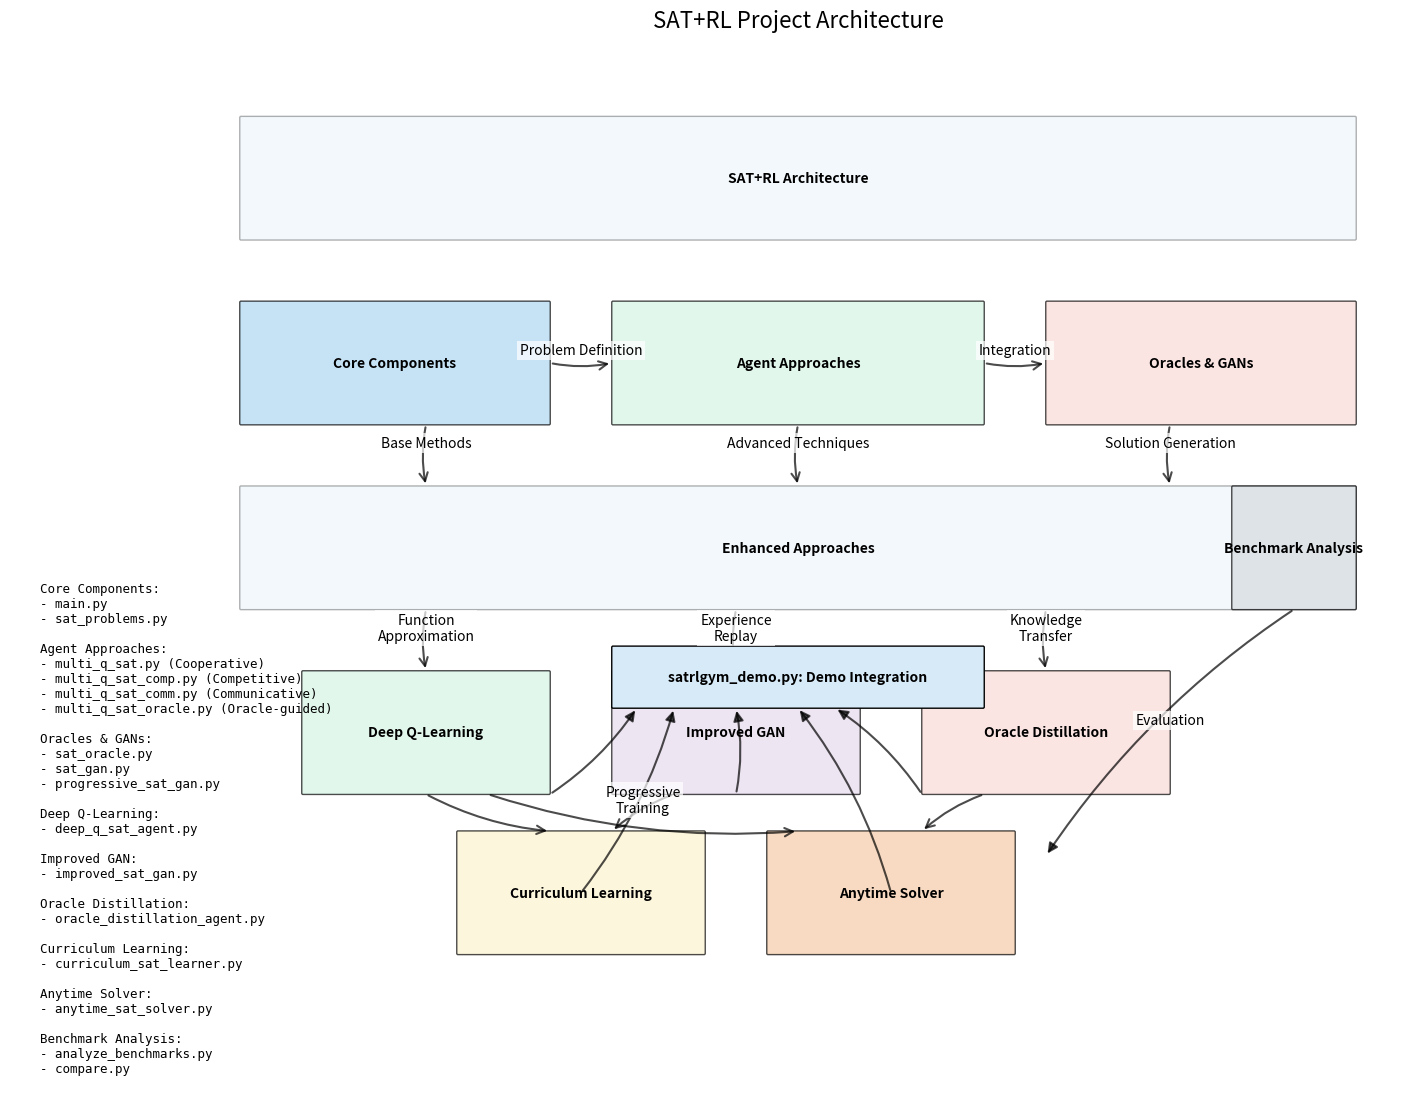

Write Python code to recreate this figure.
#!/usr/bin/env python3
"""
Generate an architecture diagram for the SAT+RL project.
This script creates a visual representation of how the different components
of the SAT+RL project interact with each other.
"""

import matplotlib.patches as patches
import matplotlib.pyplot as plt


def create_box(ax, x, y, width, height, name, color="lightblue", alpha=0.7):
    """Create a box with rounded corners and a label."""
    rect = patches.FancyBboxPatch(
        (x, y),
        width,
        height,
        boxstyle=patches.BoxStyle("Round", pad=0.02, rounding_size=0.1),
        facecolor=color,
        alpha=alpha,
        edgecolor="black",
        linewidth=1,
    )
    ax.add_patch(rect)
    ax.text(
        x + width / 2, y + height / 2, name, ha="center", va="center", fontweight="bold"
    )
    return rect


def create_arrow(
    ax, start, end, color="black", style="->", width=1.5, alpha=0.7, label=None
):
    """Create an arrow from start to end."""
    x1, y1 = start
    x2, y2 = end

    # Use FancyArrowPatch for proper arrow styling
    arrow = patches.FancyArrowPatch(
        (x1, y1),
        (x2, y2),
        arrowstyle=style,
        connectionstyle="arc3,rad=0.1",  # Slightly curved arrow
        mutation_scale=15,  # Size of arrow head
        linewidth=width,
        edgecolor=color,
        facecolor=color,
        alpha=alpha,
    )
    ax.add_patch(arrow)

    if label:
        # Add label in the middle of the arrow
        # Calculate position with some offset for the curved arrow
        middle_x = (x1 + x2) / 2
        middle_y = (y1 + y2) / 2 + 1  # Slight offset for curved arrow
        ax.text(
            middle_x,
            middle_y,
            label,
            ha="center",
            va="center",
            bbox=dict(facecolor="white", alpha=0.7, edgecolor="none", pad=2),
        )


def generate_architecture_diagram():
    """Generate the complete architecture diagram."""
    fig, ax = plt.subplots(figsize=(16, 12))

    # Set up the plot
    ax.set_xlim(0, 100)
    ax.set_ylim(0, 75)
    ax.axis("off")
    ax.set_title("SAT+RL Project Architecture", fontsize=16, pad=20)

    # Define color scheme
    colors = {
        "core": "#AED6F1",  # light blue
        "agent": "#D5F5E3",  # light green
        "oracle": "#FADBD8",  # light red
        "gan": "#E8DAEF",  # light purple
        "curriculum": "#FCF3CF",  # light yellow
        "anytime": "#F5CBA7",  # light orange
        "benchmark": "#D6DBDF",  # light gray
    }

    # Create main component groups
    create_box(ax, 5, 60, 90, 10, "SAT+RL Architecture", color="#D6EAF8", alpha=0.3)

    # Core components
    core = create_box(ax, 5, 45, 25, 10, "Core Components", color=colors["core"])

    # Agent approaches
    agents = create_box(ax, 35, 45, 30, 10, "Agent Approaches", color=colors["agent"])

    # Oracle and GAN components
    oracle_gan = create_box(
        ax, 70, 45, 25, 10, "Oracles & GANs", color=colors["oracle"]
    )

    # Enhanced approaches (new implementations)
    enhanced = create_box(
        ax, 5, 30, 90, 10, "Enhanced Approaches", color="#D6EAF8", alpha=0.3
    )

    # Deep Q-Learning
    dqn = create_box(ax, 10, 15, 20, 10, "Deep Q-Learning", color=colors["agent"])

    # Improved GAN
    improved_gan = create_box(ax, 35, 15, 20, 10, "Improved GAN", color=colors["gan"])

    # Oracle Distillation
    distillation = create_box(
        ax, 60, 15, 20, 10, "Oracle Distillation", color=colors["oracle"]
    )

    # Curriculum Learning
    curriculum = create_box(
        ax, 22.5, 2, 20, 10, "Curriculum Learning", color=colors["curriculum"]
    )

    # Anytime Solver
    anytime = create_box(ax, 47.5, 2, 20, 10, "Anytime Solver", color=colors["anytime"])

    # Benchmark Analysis
    benchmark = create_box(
        ax, 85, 30, 10, 10, "Benchmark Analysis", color=colors["benchmark"]
    )

    # Add specific components as text
    component_text = """
    Core Components:
    - main.py
    - sat_problems.py

    Agent Approaches:
    - multi_q_sat.py (Cooperative)
    - multi_q_sat_comp.py (Competitive)
    - multi_q_sat_comm.py (Communicative)
    - multi_q_sat_oracle.py (Oracle-guided)

    Oracles & GANs:
    - sat_oracle.py
    - sat_gan.py
    - progressive_sat_gan.py

    Deep Q-Learning:
    - deep_q_sat_agent.py

    Improved GAN:
    - improved_sat_gan.py

    Oracle Distillation:
    - oracle_distillation_agent.py

    Curriculum Learning:
    - curriculum_sat_learner.py

    Anytime Solver:
    - anytime_sat_solver.py

    Benchmark Analysis:
    - analyze_benchmarks.py
    - compare.py
    """

    fig.text(0.02, 0.02, component_text, fontsize=9, family="monospace")

    # Create connecting arrows
    # Core to agent approaches
    create_arrow(ax, (30, 50), (35, 50), label="Problem Definition")

    # Agent to Oracle/GAN
    create_arrow(ax, (65, 50), (70, 50), label="Integration")

    # Core to enhanced approaches
    create_arrow(ax, (20, 45), (20, 40), label="Base Methods")

    # Agent to enhanced approaches
    create_arrow(ax, (50, 45), (50, 40), label="Advanced Techniques")

    # Oracle/GAN to enhanced approaches
    create_arrow(ax, (80, 45), (80, 40), label="Solution Generation")

    # Enhanced to specific implementations
    create_arrow(ax, (20, 30), (20, 25), label="Function\nApproximation")

    # Enhanced to GAN improvements
    create_arrow(ax, (45, 30), (45, 25), label="Experience\nReplay")

    # Enhanced to Oracle Distillation
    create_arrow(ax, (70, 30), (70, 25), label="Knowledge\nTransfer")

    # DQN to Curriculum
    create_arrow(ax, (20, 15), (30, 12), label="")

    # Improved GAN to Curriculum
    create_arrow(ax, (40, 15), (35, 12), label="Progressive\nTraining")

    # Deep Q-Learning to Anytime Solver
    create_arrow(ax, (25, 15), (50, 12), label="")

    # Distillation to Anytime Solver
    create_arrow(ax, (65, 15), (60, 12), label="")

    # Analysis connections
    create_arrow(ax, (90, 30), (70, 10), style="-|>", label="Evaluation")

    # Demo Integration
    demo = create_box(
        ax,
        35,
        22,
        30,
        5,
        "satrlgym_demo.py: Demo Integration",
        color="#D6EAF8",
        alpha=1,
    )

    create_arrow(ax, (30, 15), (37, 22), style="-|>")
    create_arrow(ax, (45, 15), (45, 22), style="-|>")
    create_arrow(ax, (60, 15), (53, 22), style="-|>")
    create_arrow(ax, (32.5, 7), (40, 22), style="-|>", label="")
    create_arrow(ax, (57.5, 7), (50, 22), style="-|>", label="")

    # Save the diagram
    plt.savefig("satrlgym_architecture.png", dpi=300, bbox_inches="tight")
    print("Architecture diagram saved as 'satrlgym_architecture.png'")


if __name__ == "__main__":
    generate_architecture_diagram()
